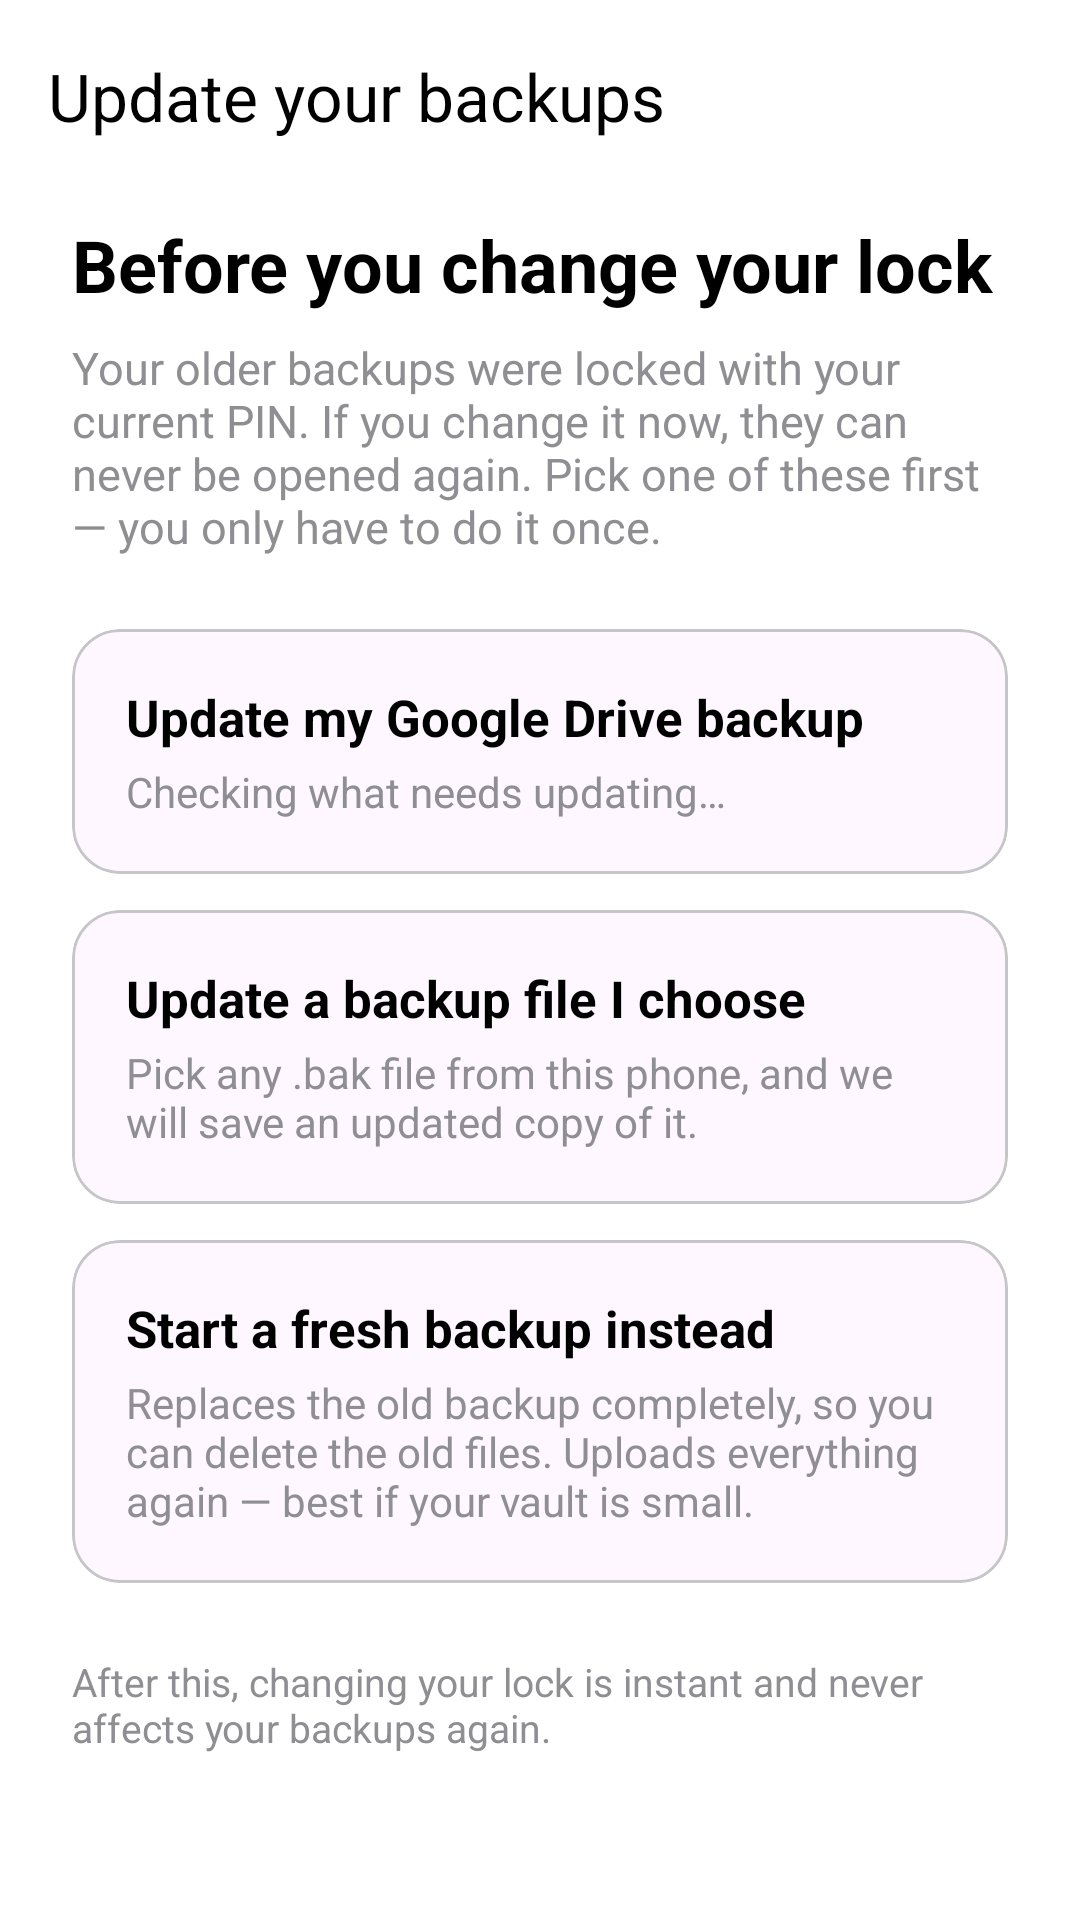

The Android layout XML behind this screen, and the referenced resources:
<!-- AndroidManifest.xml: activity theme Theme.Notes -->
<!-- res/layout/activity_backup_migration.xml -->
<?xml version="1.0" encoding="utf-8"?>
<androidx.coordinatorlayout.widget.CoordinatorLayout
    xmlns:android="http://schemas.android.com/apk/res/android"
    xmlns:app="http://schemas.android.com/apk/res-auto"
    android:layout_width="match_parent"
    android:layout_height="match_parent"
    android:background="@color/app_background">

    <com.google.android.material.appbar.AppBarLayout
        android:layout_width="match_parent"
        android:layout_height="wrap_content"
        android:background="@color/app_background"
        app:elevation="0dp">

        <androidx.appcompat.widget.Toolbar
            android:id="@+id/toolbarMigration"
            android:layout_width="match_parent"
            android:layout_height="?attr/actionBarSize"
            app:title="Update your backups"
            app:titleTextColor="@color/text_primary" />
    </com.google.android.material.appbar.AppBarLayout>

    <ScrollView
        android:layout_width="match_parent"
        android:layout_height="match_parent"
        app:layout_behavior="@string/appbar_scrolling_view_behavior">

        <LinearLayout
            android:layout_width="match_parent"
            android:layout_height="wrap_content"
            android:orientation="vertical"
            android:paddingHorizontal="24dp"
            android:paddingBottom="32dp">

            <TextView
                android:layout_width="match_parent"
                android:layout_height="wrap_content"
                android:layout_marginTop="8dp"
                android:text="Before you change your lock"
                android:textColor="@color/text_primary"
                android:textSize="24sp"
                android:textStyle="bold" />

            <TextView
                android:id="@+id/textMigrationSummary"
                android:layout_width="match_parent"
                android:layout_height="wrap_content"
                android:layout_marginTop="8dp"
                android:text="Your older backups were locked with your current PIN. If you change it now, they can never be opened again. Pick one of these first — you only have to do it once."
                android:textColor="@color/text_secondary"
                android:textSize="15sp" />

            
            <com.google.android.material.card.MaterialCardView
                android:id="@+id/cardRekeyDrive"
                android:layout_width="match_parent"
                android:layout_height="wrap_content"
                android:layout_marginTop="24dp"
                android:clickable="true"
                android:focusable="true"
                app:cardCornerRadius="16dp"
                app:cardElevation="0dp"
                app:strokeColor="@color/divider"
                app:strokeWidth="1dp">

                <LinearLayout
                    android:layout_width="match_parent"
                    android:layout_height="wrap_content"
                    android:orientation="vertical"
                    android:padding="18dp">

                    <TextView
                        android:layout_width="match_parent"
                        android:layout_height="wrap_content"
                        android:text="Update my Google Drive backup"
                        android:textColor="@color/text_primary"
                        android:textSize="17sp"
                        android:textStyle="bold" />

                    <TextView
                        android:id="@+id/textRekeyDriveDetail"
                        android:layout_width="match_parent"
                        android:layout_height="wrap_content"
                        android:layout_marginTop="4dp"
                        android:text="Checking what needs updating…"
                        android:textColor="@color/text_secondary"
                        android:textSize="14sp" />
                </LinearLayout>
            </com.google.android.material.card.MaterialCardView>

            
            <com.google.android.material.card.MaterialCardView
                android:id="@+id/cardRekeyFile"
                android:layout_width="match_parent"
                android:layout_height="wrap_content"
                android:layout_marginTop="12dp"
                android:clickable="true"
                android:focusable="true"
                app:cardCornerRadius="16dp"
                app:cardElevation="0dp"
                app:strokeColor="@color/divider"
                app:strokeWidth="1dp">

                <LinearLayout
                    android:layout_width="match_parent"
                    android:layout_height="wrap_content"
                    android:orientation="vertical"
                    android:padding="18dp">

                    <TextView
                        android:layout_width="match_parent"
                        android:layout_height="wrap_content"
                        android:text="Update a backup file I choose"
                        android:textColor="@color/text_primary"
                        android:textSize="17sp"
                        android:textStyle="bold" />

                    <TextView
                        android:layout_width="match_parent"
                        android:layout_height="wrap_content"
                        android:layout_marginTop="4dp"
                        android:text="Pick any .bak file from this phone, and we will save an updated copy of it."
                        android:textColor="@color/text_secondary"
                        android:textSize="14sp" />
                </LinearLayout>
            </com.google.android.material.card.MaterialCardView>

            
            <com.google.android.material.card.MaterialCardView
                android:id="@+id/cardFreshBackup"
                android:layout_width="match_parent"
                android:layout_height="wrap_content"
                android:layout_marginTop="12dp"
                android:clickable="true"
                android:focusable="true"
                app:cardCornerRadius="16dp"
                app:cardElevation="0dp"
                app:strokeColor="@color/divider"
                app:strokeWidth="1dp">

                <LinearLayout
                    android:layout_width="match_parent"
                    android:layout_height="wrap_content"
                    android:orientation="vertical"
                    android:padding="18dp">

                    <TextView
                        android:layout_width="match_parent"
                        android:layout_height="wrap_content"
                        android:text="Start a fresh backup instead"
                        android:textColor="@color/text_primary"
                        android:textSize="17sp"
                        android:textStyle="bold" />

                    <TextView
                        android:layout_width="match_parent"
                        android:layout_height="wrap_content"
                        android:layout_marginTop="4dp"
                        android:text="Replaces the old backup completely, so you can delete the old files. Uploads everything again — best if your vault is small."
                        android:textColor="@color/text_secondary"
                        android:textSize="14sp" />
                </LinearLayout>
            </com.google.android.material.card.MaterialCardView>

            <TextView
                android:id="@+id/textMigrationFooter"
                android:layout_width="match_parent"
                android:layout_height="wrap_content"
                android:layout_marginTop="24dp"
                android:text="After this, changing your lock is instant and never affects your backups again."
                android:textColor="@color/text_secondary"
                android:textSize="13sp" />
        </LinearLayout>
    </ScrollView>
</androidx.coordinatorlayout.widget.CoordinatorLayout>
<!-- resources referenced by this layout -->
<resources>
  <color name="app_background">#FFFFFFFF</color>
  <color name="divider">#FFC6C6C8</color>
  <color name="text_primary">#FF000000</color>
  <color name="text_secondary">#FF8E8E93</color>
  <style name="Theme.Notes" parent="Base.Theme.Notes" />
  <style name="Base.Theme.Notes" parent="Theme.Material3.DayNight.NoActionBar">
          
          
          <item name="android:windowBackground">@color/gallery_background</item>
          <item name="buttonStyle">@style/Widget.App.Button</item>
          
          <item name="materialAlertDialogTheme">@style/ThemeOverlay.App.Dialog</item>
          <item name="alertDialogTheme">@style/ThemeOverlay.App.Dialog</item>
          <item name="materialButtonStyle">@style/Widget.App.Button</item>
      </style>
  <color name="gallery_background">#FFF2F2F7</color>
  <style name="Widget.App.Button" parent="Widget.Material3.Button">
          <item name="shapeAppearanceOverlay">@style/ShapeAppearance.App.Button.Rounded</item>
      </style>
  <style name="ThemeOverlay.App.Dialog" parent="ThemeOverlay.Material3.MaterialAlertDialog">
          <item name="colorPrimary">@color/accent_blue</item>
          <item name="colorSurface">@color/app_surface</item>
          <item name="colorSurfaceContainerHigh">@color/app_surface</item>
          <item name="android:backgroundDimAmount">0.45</item>
          <item name="materialAlertDialogTitleTextStyle">@style/Dialog.App.Title</item>
          <item name="buttonBarPositiveButtonStyle">@style/Dialog.App.Button</item>
          <item name="buttonBarNegativeButtonStyle">@style/Dialog.App.Button</item>
          <item name="buttonBarNeutralButtonStyle">@style/Dialog.App.Button</item>
      </style>
  <style name="ShapeAppearance.App.Button.Rounded" parent="">
          <item name="cornerSize">24dp</item>
      </style>
  <color name="accent_blue">#007AFF</color>
  <color name="app_surface">#FFFFFFFF</color>
  <style name="Dialog.App.Title" parent="MaterialAlertDialog.Material3.Title.Text">
          <item name="android:textStyle">bold</item>
          <item name="android:textColor">@color/text_primary</item>
      </style>
  <style name="Dialog.App.Button" parent="Widget.Material3.Button.TextButton.Dialog">
          <item name="android:textAllCaps">false</item>
          <item name="android:textSize">16sp</item>
      </style>
</resources>
